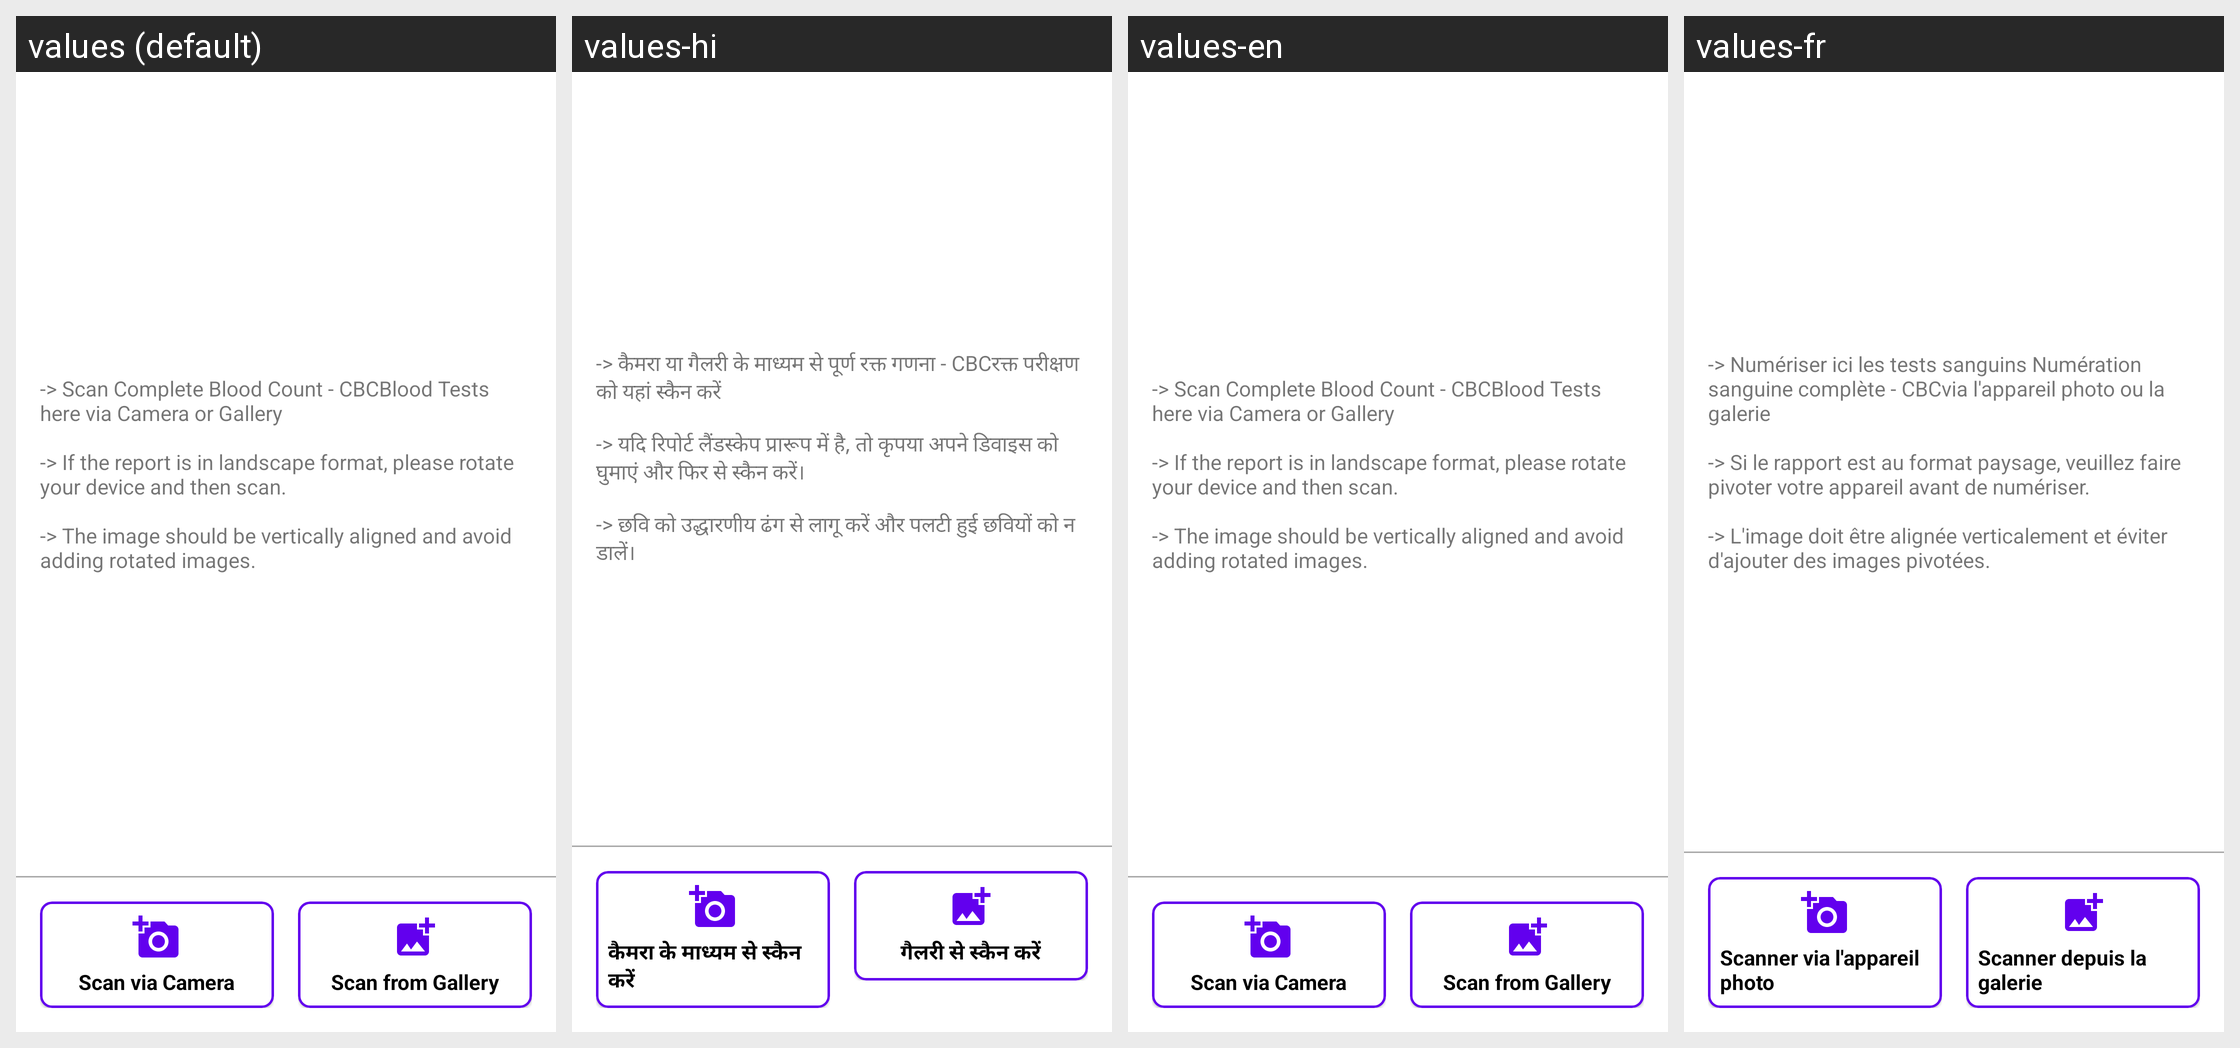

For this localized Android screen grid, give each drawn string resource with its value in every locale shown.
Android screen res/layout/activity_test_scan.xml rendered under 4 locales, left to right: values (default), values-hi, values-en, values-fr. Device: Nexus 5 (rendered at 1080×1920; each locale shown at half size, 540×960, under a caption strip naming it); theme Theme.DigiVitalTracking.
Other locales in the repository, not shown: values-de.
Strings drawn on this screen, with the default value and each locale's value (text and hints the layout hard-codes appear in the picture but are not listed):

scan_info
  values: -> Scan Complete Blood Count - CBCBlood Tests here via Camera or Gallery
      
      -> If the report is in landscape format, please rotate your device and then scan.
      
      -> The image should be vertically aligned and avoid adding rotated images.
  values-hi: -> कैमरा या गैलरी के माध्यम से पूर्ण रक्त गणना - CBCरक्त परीक्षण को यहां स्कैन करें
      
      -> यदि रिपोर्ट लैंडस्केप प्रारूप में है, तो कृपया अपने डिवाइस को घुमाएं और फिर से स्कैन करें।
      
      -> छवि को उद्धारणीय ढंग से लागू करें और पलटी हुई छवियों को न डालें।
  values-en: -> Scan Complete Blood Count - CBCBlood Tests here via Camera or Gallery
      
      -> If the report is in landscape format, please rotate your device and then scan.
      
      -> The image should be vertically aligned and avoid adding rotated images.
  values-fr: -> Numériser ici les tests sanguins Numération sanguine complète - CBCvia l'appareil photo ou la galerie
      
      -> Si le rapport est au format paysage, veuillez faire pivoter votre appareil avant de numériser.
      
      -> L'image doit être alignée verticalement et éviter d'ajouter des images pivotées.

test_cbc
  values: Complete Blood Count - CBC
  values-hi: पूर्ण रक्त गणना - CBC
  values-en: Complete Blood Count - CBC
  values-fr: Numération sanguine complète - CBC

scan_values
  values: Below are scanned test report values.
      As these are scanned by a machine, please recheck the values and edit it, if there is a mistake.
  values-hi: नीचे स्कैन की गई टेस्ट रिपोर्ट मूल्य हैं।
      क्योंकि ये मशीन द्वारा स्कैन किए गए हैं, कृपया मूल्यों की पुनरावलोकन करें और यदि कोई गलती है, तो संपादित करें।
  values-en: Below are scanned test report values.
      As these are scanned by a machine, please recheck the values and edit it, if there is a mistake.
  values-fr: Voici les valeurs du rapport de test numérisées.
      Comme elles ont été numérisées par une machine, veuillez vérifier les valeurs et les modifier en cas d'erreur.

choose_date
  values: Choose Test Date
  values-hi: टेस्ट तारीख चुनें
  values-en: Choose Test Date
  values-fr: Choisissez la date du test

scan_camera
  values: Scan via Camera
  values-hi: कैमरा के माध्यम से स्कैन करें
  values-en: Scan via Camera
  values-fr: Scanner via l'appareil photo

scan_gallery
  values: Scan from Gallery
  values-hi: गैलरी से स्कैन करें
  values-en: Scan from Gallery
  values-fr: Scanner depuis la galerie
